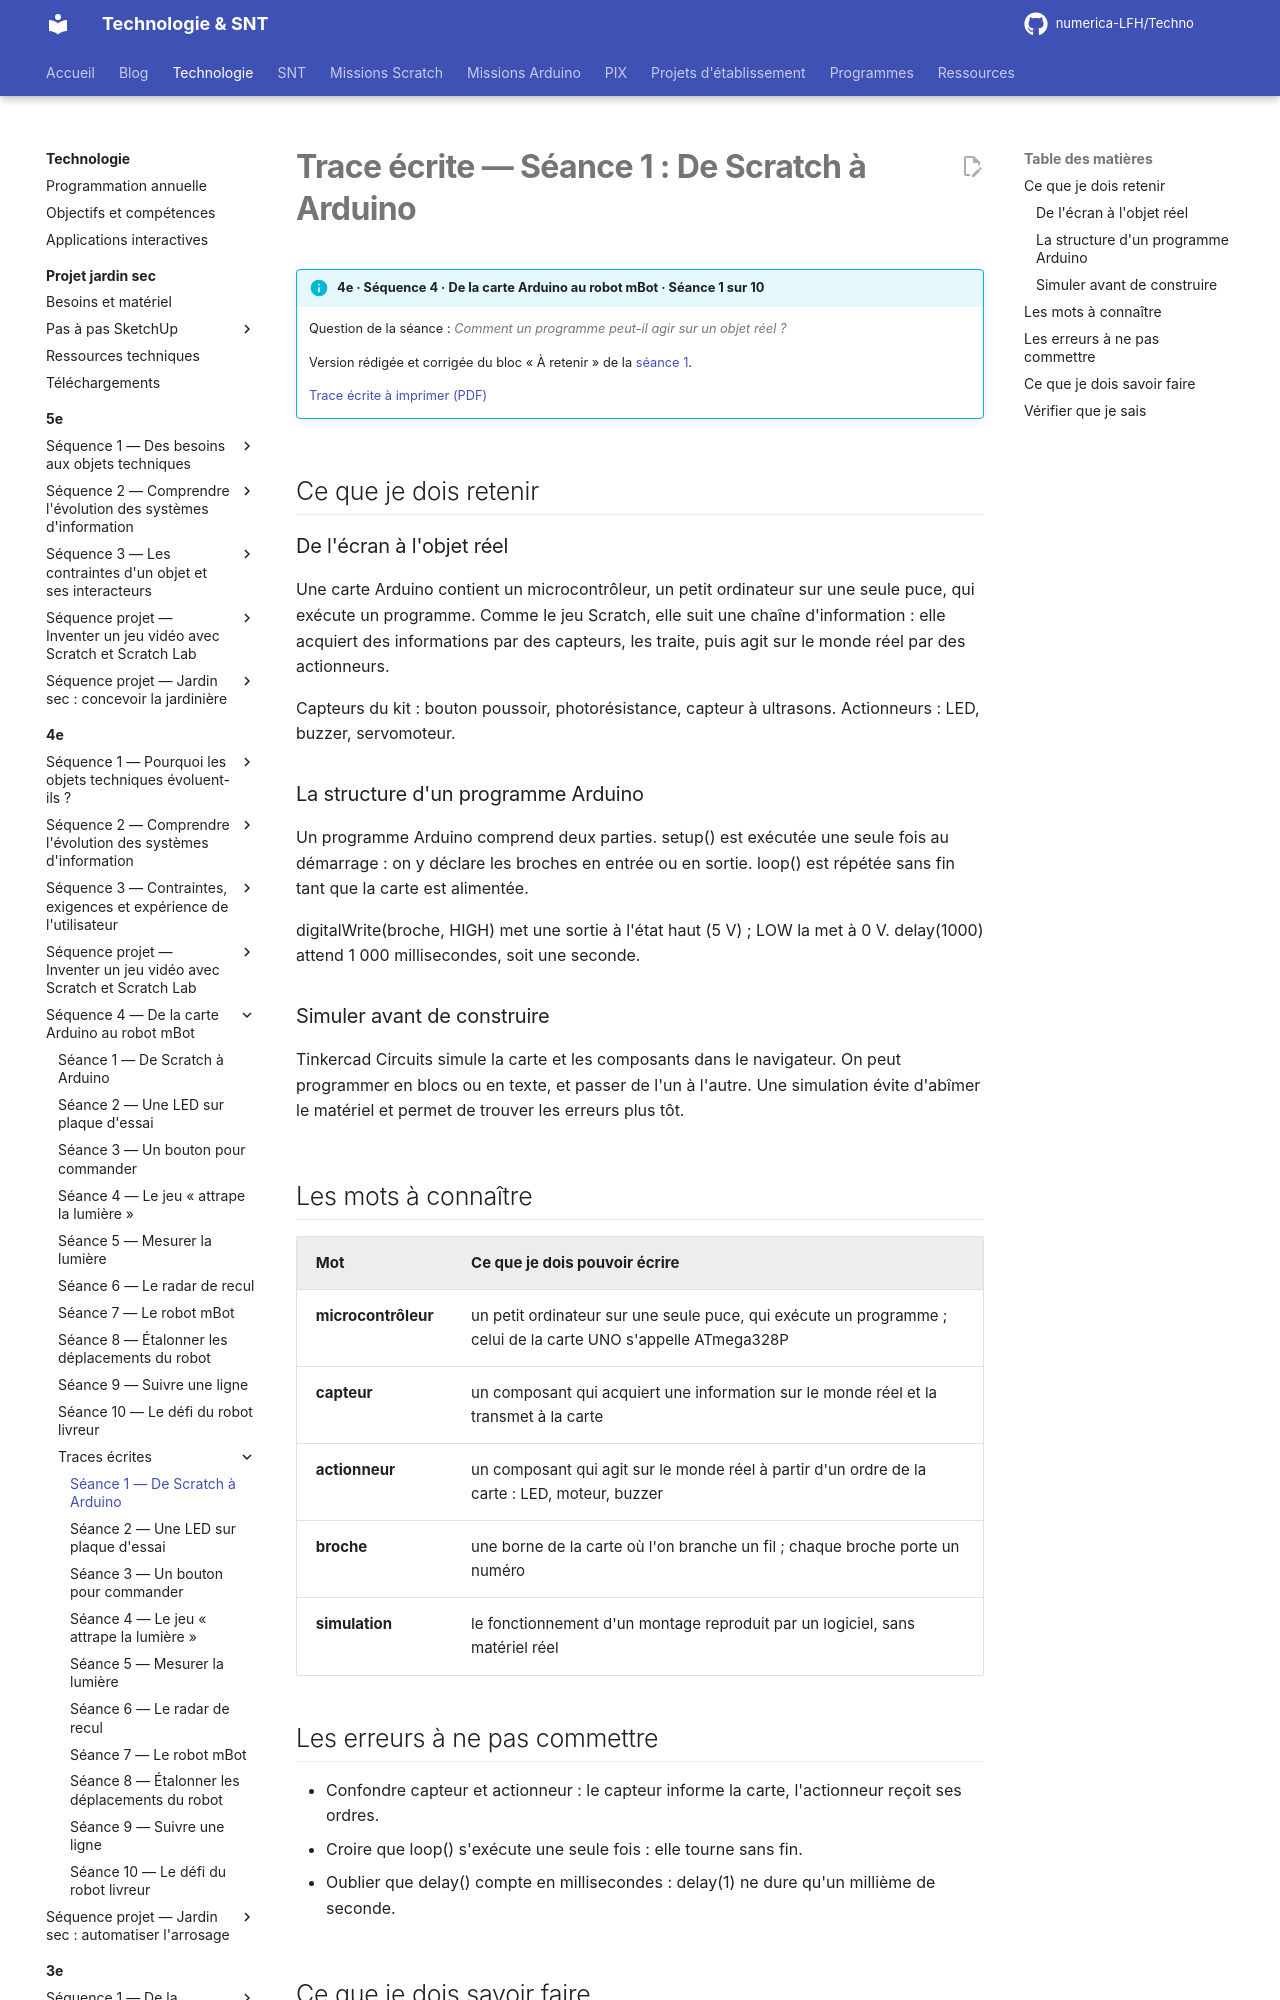

repository: numerica-LFH/Techno · page: technologie/4e/sequence-arduino-mbot/trace-ecrite-seance-1/index.html · generator: mkdocs

# Trace écrite — Séance 1 : De Scratch à Arduino

!!! info "4e · Séquence 4 · De la carte Arduino au robot mBot · Séance 1 sur 10"

    Question de la séance : *Comment un programme peut-il agir sur un objet réel ?*

    Version rédigée et corrigée du bloc « À retenir » de la [séance 1](seance-1.md).

    [Trace écrite à imprimer (PDF)](traces/4e-arduino-mbot-seance1-trace.pdf)

## Ce que je dois retenir

### De l'écran à l'objet réel

Une carte Arduino contient un microcontrôleur, un petit ordinateur sur une seule puce, qui exécute un programme. Comme le jeu Scratch, elle suit une chaîne d'information : elle acquiert des informations par des capteurs, les traite, puis agit sur le monde réel par des actionneurs.

Capteurs du kit : bouton poussoir, photorésistance, capteur à ultrasons. Actionneurs : LED, buzzer, servomoteur.

### La structure d'un programme Arduino

Un programme Arduino comprend deux parties. setup() est exécutée une seule fois au démarrage : on y déclare les broches en entrée ou en sortie. loop() est répétée sans fin tant que la carte est alimentée.

digitalWrite(broche, HIGH) met une sortie à l'état haut (5 V) ; LOW la met à 0 V. delay(1000) attend 1 000 millisecondes, soit une seconde.

### Simuler avant de construire

Tinkercad Circuits simule la carte et les composants dans le navigateur. On peut programmer en blocs ou en texte, et passer de l'un à l'autre. Une simulation évite d'abîmer le matériel et permet de trouver les erreurs plus tôt.

## Les mots à connaître

| Mot | Ce que je dois pouvoir écrire |
|---|---|
| **microcontrôleur** | un petit ordinateur sur une seule puce, qui exécute un programme ; celui de la carte UNO s'appelle ATmega328P |
| **capteur** | un composant qui acquiert une information sur le monde réel et la transmet à la carte |
| **actionneur** | un composant qui agit sur le monde réel à partir d'un ordre de la carte : LED, moteur, buzzer |
| **broche** | une borne de la carte où l'on branche un fil ; chaque broche porte un numéro |
| **simulation** | le fonctionnement d'un montage reproduit par un logiciel, sans matériel réel |

## Les erreurs à ne pas commettre

- Confondre capteur et actionneur : le capteur informe la carte, l'actionneur reçoit ses ordres.
- Croire que loop() s'exécute une seule fois : elle tourne sans fin.
- Oublier que delay() compte en millisecondes : delay(1) ne dure qu'un millième de seconde.
